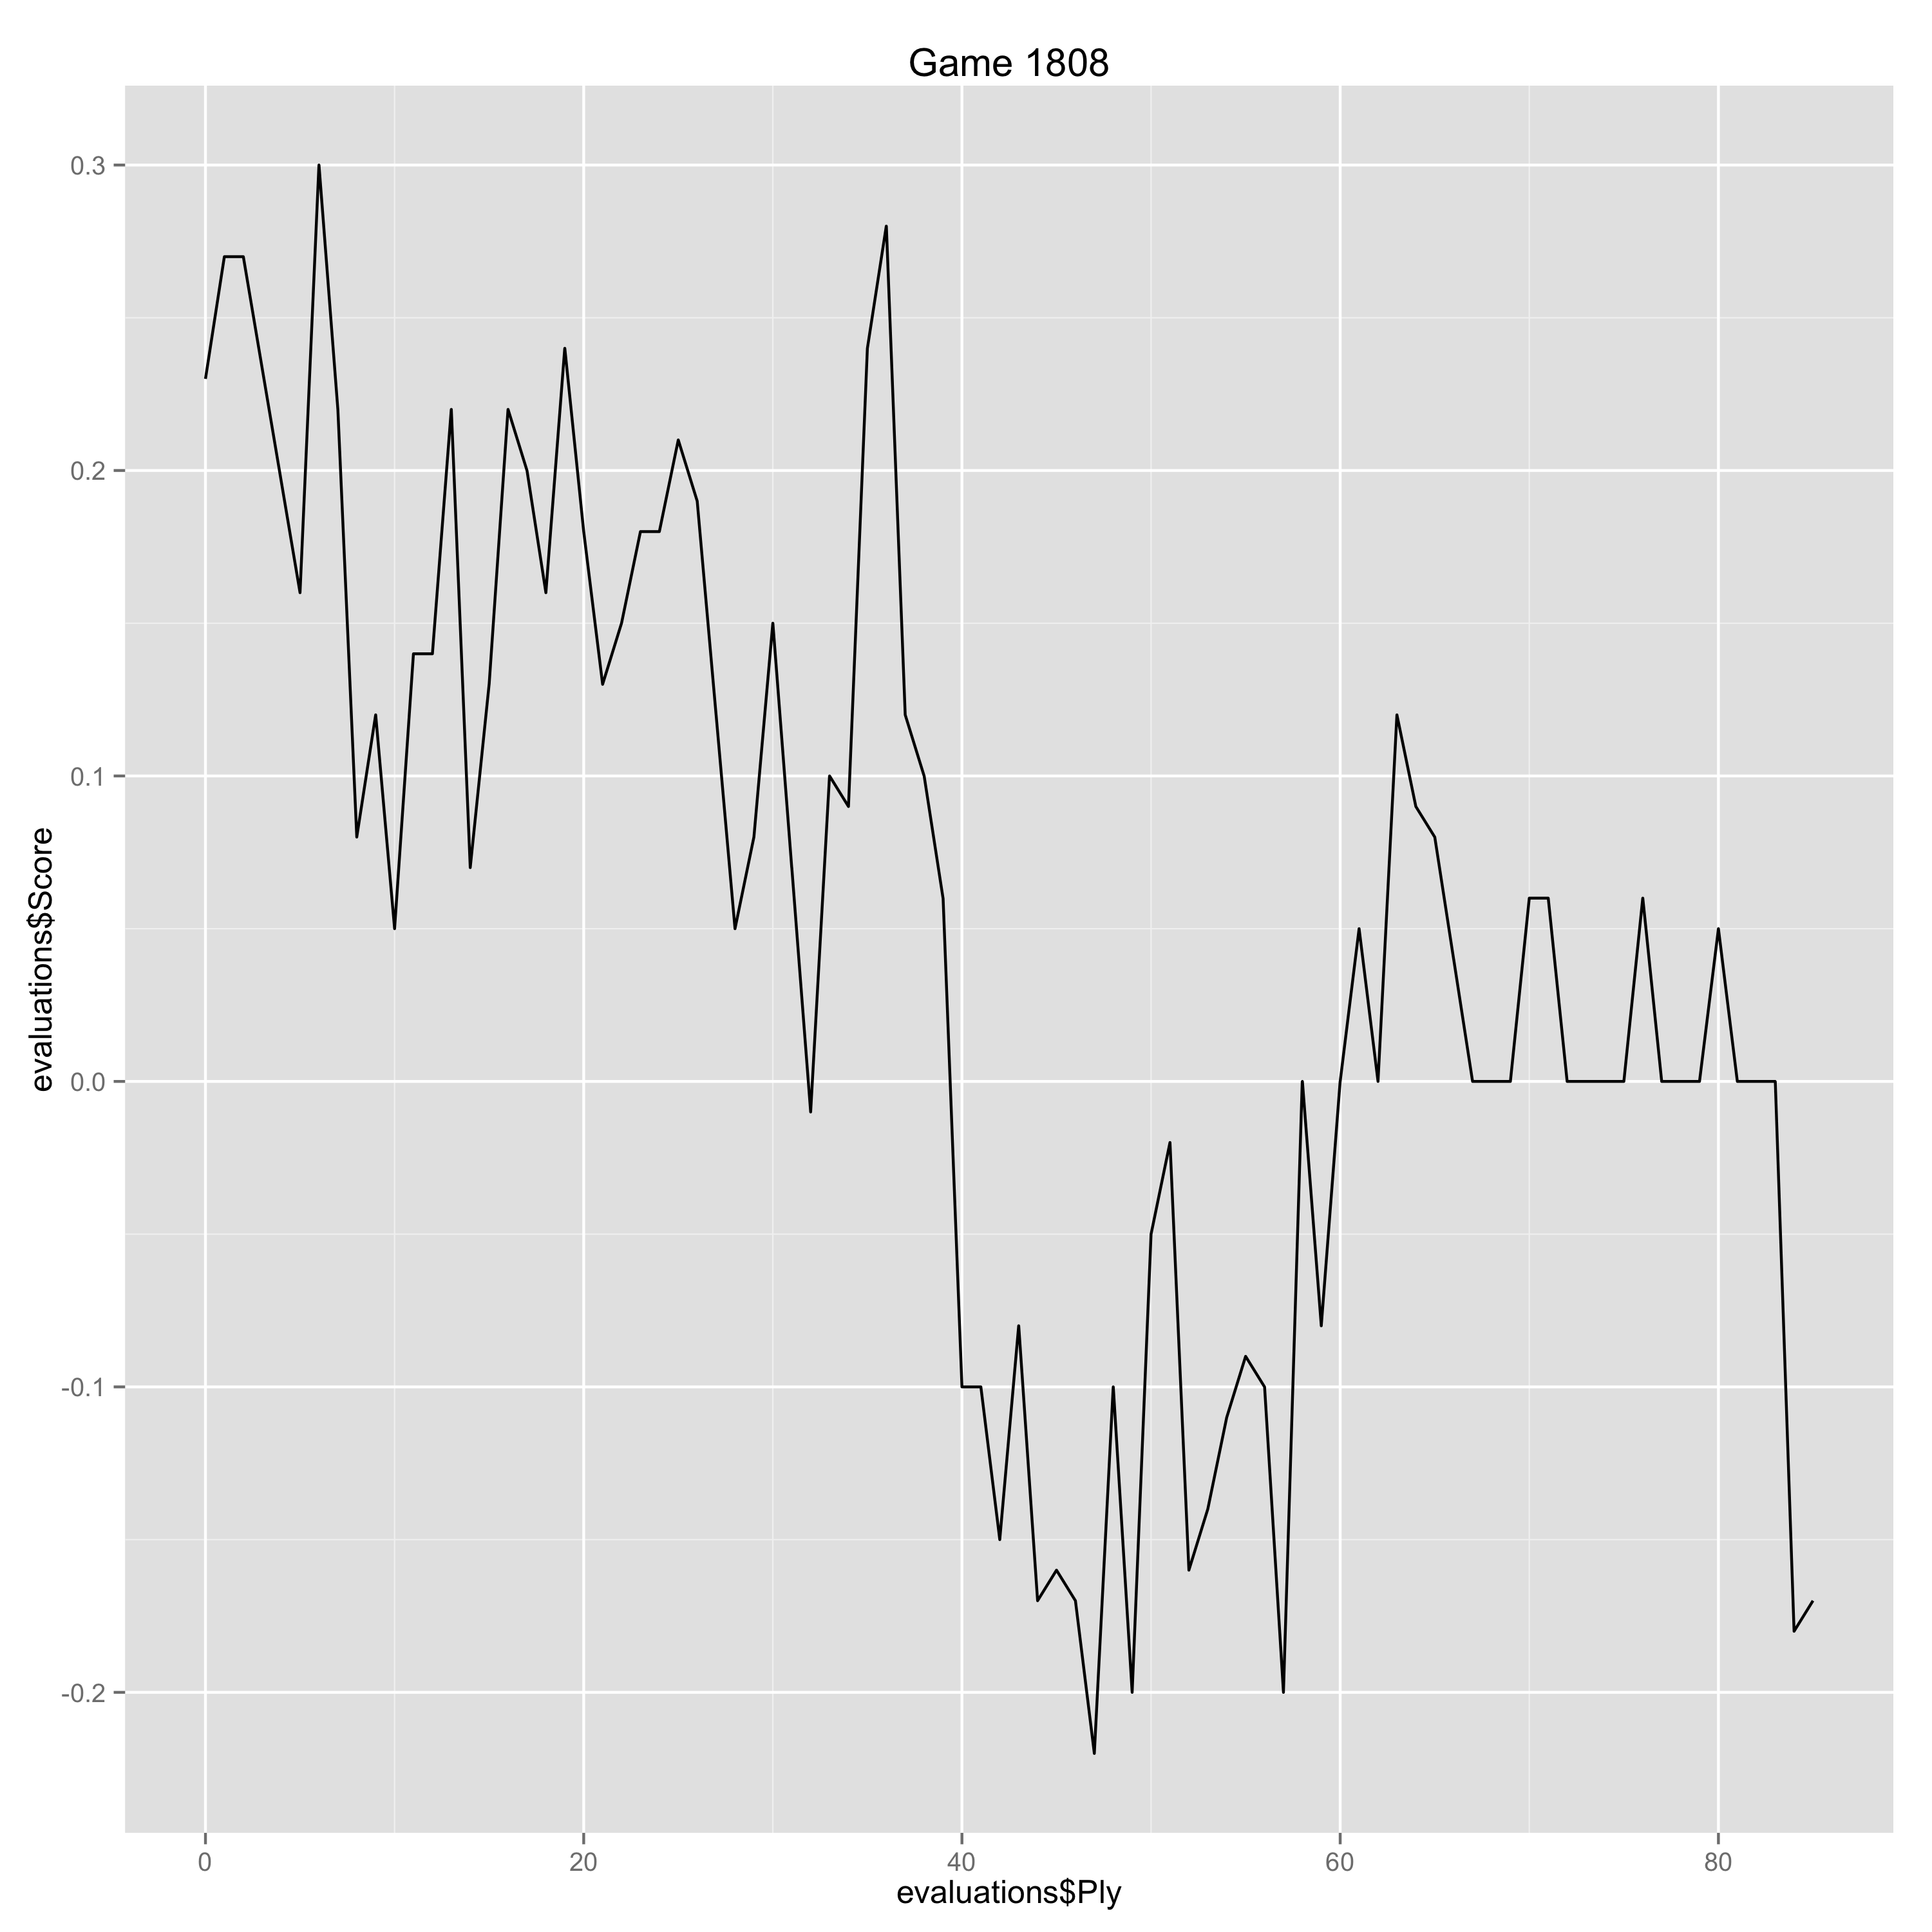

The file beside this chart, header and first rows:
Ply, Move, White, Black, Score, Eval, Comment
0, [1], e4, , 0.23, 0.23, 
1, [1], , e5, 0.27, -0.04, 
2, [2], Nf3, , 0.27, 0.0, 
5, [3], , Nf6, 0.16, 0.11, 
6, [4], O-O, , 0.3, 0.14, 
7, [4], , Nxe4, 0.22, 0.08, 
8, [5], Re1, , 0.08, -0.14, 
9, [5], , Nd6, 0.12, -0.04, 
10, [6], Nxe5, , 0.05, -0.07, 
11, [6], , Be7, 0.14, -0.09, 
12, [7], Bf1, , 0.14, 0.0, 
13, [7], , Nxe5, 0.22, -0.08, 
14, [8], Rxe5, , 0.07, -0.15, 
15, [8], , O-O, 0.13, -0.06, 
16, [9], d4, , 0.22, 0.09, 
17, [9], , Bf6, 0.2, 0.02, 
18, [10], Re1, , 0.16, -0.04, 
19, [10], , Re8, 0.24, -0.08, 
20, [11], Rxe8+, , 0.18, -0.06, 
21, [11], , Nxe8, 0.13, 0.05, 
22, [12], c3, , 0.15, 0.02, 
23, [12], , d5, 0.18, -0.03, 
24, [13], Bd3, , 0.18, 0.0, 
25, [13], , c6, 0.21, -0.03, 
26, [14], Bf4, , 0.19, -0.02, 
27, [14], , g6, 0.12, 0.07, 
28, [15], Nd2, , 0.05, -0.07, 
29, [15], , Ng7, 0.08, -0.03, 
30, [16], Qc2, , 0.15, 0.07, 
31, [16], , Bf5, 0.07, 0.08, 
32, [17], Re1, , -0.01, -0.08, 
33, [17], , Qd7, 0.1, -0.11, 
34, [18], Bxf5, , 0.09, -0.01, 
35, [18], , Qxf5, 0.24, -0.15, 
36, [19], Qxf5, , 0.28, 0.04, 
37, [19], , Nxf5, 0.12, 0.16, 
38, [20], Nf3, , 0.1, -0.02, 
39, [20], , Ng7, 0.06, 0.04, 
40, [21], Bg5, , -0.1, -0.16, 
41, [21], , Bxg5, -0.1, 0.0, 
42, [22], Nxg5, , -0.15, -0.05, 
43, [22], , f6, -0.08, -0.07, 
44, [23], Nf3, , -0.17, -0.09, 
45, [23], , Kf7, -0.16, -0.01, 
46, [24], g3, , -0.17, -0.01, 
47, [24], , a5, -0.22, 0.05, 
48, [25], Kf1, , -0.1, 0.12, 
49, [25], , Nf5, -0.2, 0.1, 
50, [26], Ke2, , -0.05, 0.15, 
51, [26], , a4, -0.02, -0.03, 
52, [27], Kd3, , -0.16, -0.14, 
53, [27], , Nd6, -0.14, -0.02, 
54, [28], Nd2, , -0.11, 0.03, 
55, [28], , b5, -0.09, -0.02, 
56, [29], Re2, , -0.1, -0.01, 
57, [29], , g5, -0.2, 0.1, 
58, [30], Nf1, , 0.0, 0.2, 
59, [30], , h5, -0.08, 0.08, 
60, [31], Ne3, , 0.0, 0.08, 
61, [31], , Rh8, 0.05, -0.05, 
... 24 more rows
